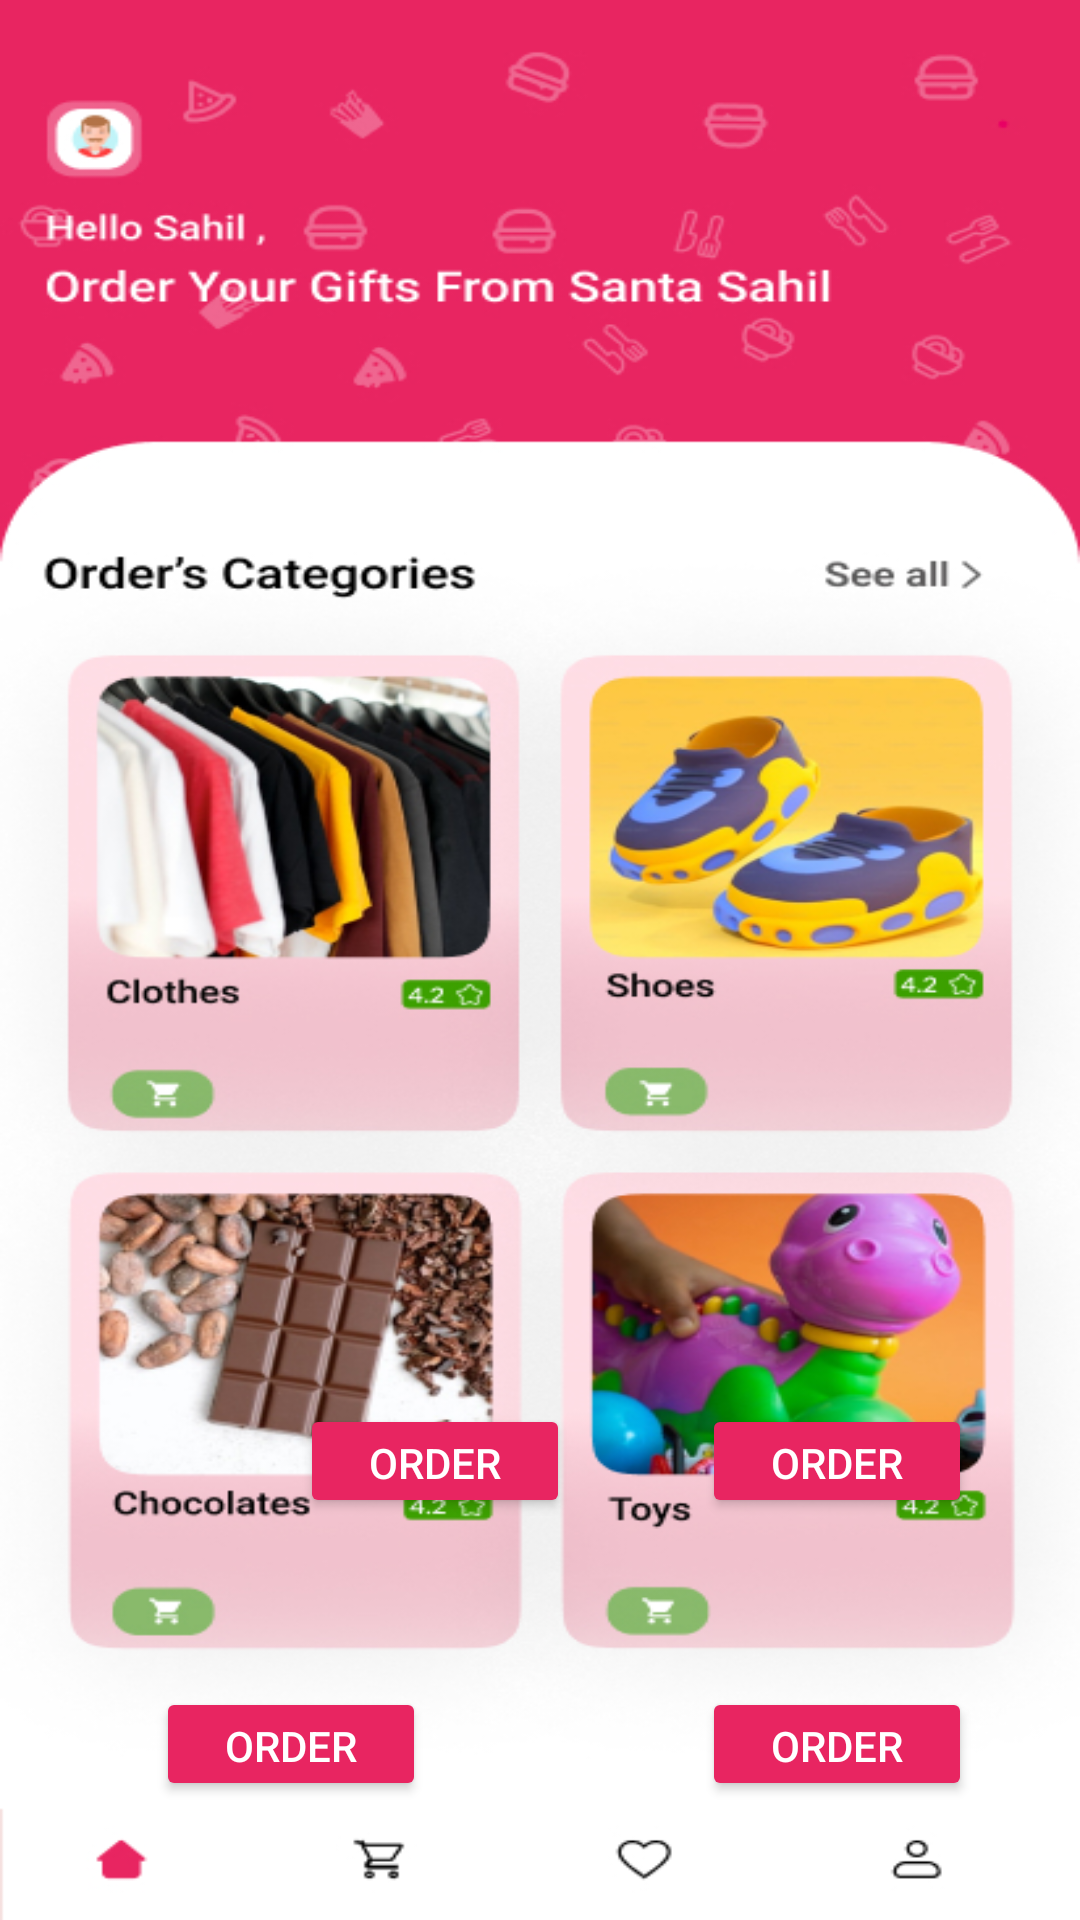

The Android layout XML behind this screen, and the referenced resources:
<!-- AndroidManifest.xml: application theme Theme.MYTRAVELAPP -->
<!-- res/layout/activity_order.xml -->
<?xml version="1.0" encoding="utf-8"?>
<androidx.constraintlayout.widget.ConstraintLayout xmlns:android="http://schemas.android.com/apk/res/android"
    xmlns:app="http://schemas.android.com/apk/res-auto"
    xmlns:tools="http://schemas.android.com/tools"
    android:layout_width="match_parent"
    android:layout_height="match_parent"
    android:background="@drawable/order">

    <Button
        android:id="@+id/button1"
        android:layout_width="90dp"
        android:layout_height="38dp"
        android:layout_marginLeft="100dp"
        android:layout_marginTop="468dp"
        android:backgroundTint="#E82561"
        android:onClick="goToNextPage"
        android:text="Order"
        android:textColor="@color/white"
        app:layout_constraintLeft_toLeftOf="parent"
        app:layout_constraintTop_toTopOf="parent" />

    <Button
        android:id="@+id/button2"
        android:layout_width="90dp"
        android:layout_height="38dp"
        android:layout_marginTop="468dp"
        android:layout_marginEnd="36dp"
        android:backgroundTint="#E82561"
        android:onClick="goToNextPage"
        android:text="Order"
        android:textColor="@color/white"
        app:layout_constraintEnd_toEndOf="parent"
        app:layout_constraintLeft_toRightOf="@id/button1"
        app:layout_constraintTop_toTopOf="parent" />

    <Button
        android:id="@+id/button3"
        android:layout_width="90dp"
        android:layout_height="38dp"
        android:layout_marginLeft="16dp"
        android:layout_marginEnd="92dp"
        android:backgroundTint="#E82561"
        android:onClick="goToNextPage"
        android:text="Order"
        android:textColor="@color/white"
        app:layout_constraintBottom_toBottomOf="parent"
        app:layout_constraintEnd_toStartOf="@+id/button4"
        app:layout_constraintLeft_toLeftOf="parent"
        app:layout_constraintTop_toBottomOf="@id/button1"
        app:layout_constraintVertical_bias="0.588" />

    <Button
        android:id="@+id/button4"
        android:layout_width="90dp"
        android:layout_height="38dp"
        android:layout_marginEnd="36dp"
        android:backgroundTint="#E82561"
        android:onClick="goToNextPage"
        android:text="Order"
        android:textColor="@color/white"
        app:layout_constraintBottom_toBottomOf="parent"
        app:layout_constraintEnd_toEndOf="parent"
        app:layout_constraintLeft_toLeftOf="parent"
        app:layout_constraintTop_toBottomOf="@id/button2"
        app:layout_constraintVertical_bias="0.588" />

</androidx.constraintlayout.widget.ConstraintLayout>
<!-- resources referenced by this layout -->
<resources>
  <color name="white">#FFFFFFFF</color>
  <!-- drawable order: jpg bitmap (drawable, 248027 bytes) -->
  <style name="Theme.MYTRAVELAPP" parent="Base.Theme.MYTRAVELAPP" />
  <style name="Base.Theme.MYTRAVELAPP" parent="Theme.Material3.DayNight.NoActionBar">
          
          
      </style>
</resources>
